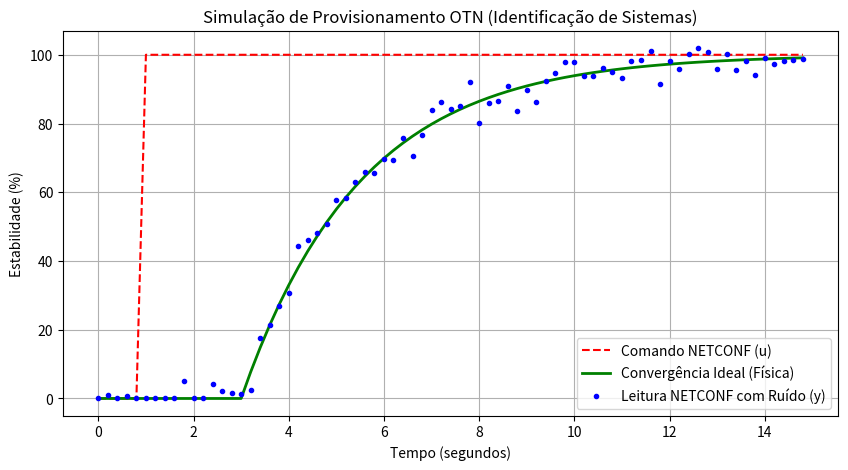

Write the Python code that produced this figure.
import numpy as np
import matplotlib.pyplot as plt
import pandas as pd

# Parâmetros da simulação
ts = 0.2          # Tempo de amostragem (NETCONF polling a cada 200ms)
t_final = 15.0    # Duração total da simulação em segundos
t = np.arange(0, t_final, ts)

# Parâmetros Físicos do Equipamento OTN (FOPDT)
atraso_gerencia = 2.0  # Tempo morto (Dead Time) até o NETCONF responder
tau = 2.5              # Constante de tempo de convergência (sincronismo)
ganho = 100.0          # Chega a 100% de estabilidade

# Criação do Vetor de Entrada u(t) - O Comando NETCONF
instante_comando = 1.0
u = np.zeros(len(t))
u[t >= instante_comando] = 1.0

# Criação do Vetor de Saída y(t) - A Estabilidade
y = np.zeros(len(t))
for i, tempo in enumerate(t):
    tempo_efetivo = tempo - instante_comando - atraso_gerencia
    if tempo_efetivo > 0:
        # Resposta de um sistema de 1ª ordem ao degrau
        y[i] = ganho * (1 - np.exp(-tempo_efetivo / tau))

# Adicionando Ruído (Flutuações reais do FEC e polling)
ruido = np.random.normal(0, 3.0, len(t))
y_ruidoso = y + ruido
y_ruidoso[y_ruidoso < 0] = 0 # Estabilidade não pode ser menor que 0

# Salvando os dados para a próxima etapa da disciplina
df = pd.DataFrame({'Tempo_s': t, 'Comando_u': u, 'Estabilidade_y': y_ruidoso})
df.to_csv('dados_otn.csv', index=False)

# Plotando o Gráfico
plt.figure(figsize=(10, 5))
plt.plot(t, u * 100, 'r--', label='Comando NETCONF (u)')
plt.plot(t, y, 'g', linewidth=2, label='Convergência Ideal (Física)')
plt.plot(t, y_ruidoso, 'b.', label='Leitura NETCONF com Ruído (y)')
plt.title('Simulação de Provisionamento OTN (Identificação de Sistemas)')
plt.xlabel('Tempo (segundos)')
plt.ylabel('Estabilidade (%)')
plt.legend()
plt.grid(True)
plt.show()
